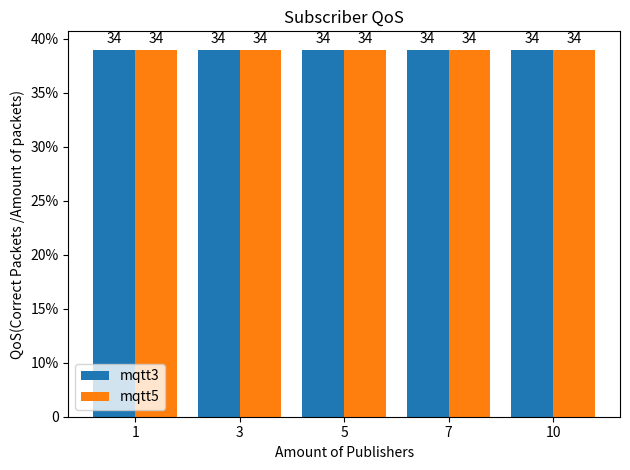

Here is the Python script that generated this plot:
import matplotlib.pyplot as plt
import numpy as np
from numpy.random.mtrand import pareto
import pandas as pd

folder = ['1', '3', '5', '7', '10']
mqtt3_data = {"pub": {"1": {"tps": 8403.317537608717}, "3": {"tps": 8088.510604698731}, "5": {"tps": 7198.671598427553}, "7": {"tps": 6349.543722959952}, "10": {"tps": 4915.119707126024}}, "sub": {"1": {"tps": 290.19004687399166, "qos": 34.480000000000004}, "3": {"tps": 836.2981805669233, "qos": 34.480000000000004}, "5": {"tps": 1241.2708510550278, "qos": 34.4799}, "7": {"tps": 1279.177242887465, "qos": 34.461999999999996}, "10": {"tps": 1529.3354864838761, "qos": 34.414049999999996}}}
mqtt5_data = {"pub": {"1": {"tps": 8312.33855781041}, "3": {"tps": 7878.781927106942}, "5": {"tps": 7164.528969700308}, "7": {"tps": 6407.590392736577}, "10": {"tps": 4985.770309637333}}, "sub": {"1": {"tps": 287.065551869672, "qos": 34.480000000000004}, "3": {"tps": 814.8538515071789, "qos": 34.480000000000004}, "5": {"tps": 1234.0904867105332, "qos": 34.480000000000004}, "7": {"tps": 1275.2198340055977, "qos": 34.45594285714286}, "10": {"tps": 1564.6845885415044, "qos": 34.40867}}}



def extract_tps_to_npmpy(data):
    pass

mqtt3_sub_tps = []
mqtt5_sub_tps = []
for i in folder:
    mqtt3_sub_tps.append(int(mqtt3_data['sub'][i]['qos']))
    mqtt5_sub_tps.append(int(mqtt5_data['sub'][i]['qos']))

mqtt3_sub_tps = np.array(mqtt3_sub_tps)
mqtt5_sub_tps = np.array(mqtt5_sub_tps)

labels = folder
men_means = [20, 34, 30, 35, 27]
women_means = [25, 32, 34, 20, 25]

x = np.arange(len(labels))  # the label locations
width = 0.4  # the width of the bars

fig, ax = plt.subplots()
rects1 = ax.bar(x - width/2, mqtt3_sub_tps, width, label='mqtt3')
rects2 = ax.bar(x + width/2, mqtt5_sub_tps, width, label='mqtt5')

# Add some text for labels, title and custom x-axis tick labels, etc.
# ax.set_title('Publisher TPS')
ax.set_title('Subscriber QoS')
ax.set_ylabel('QoS(Correct Packets /Amount of packets)')
# ax.set_ylabel('TPS(packets /1 sec)')
ax.set_xlabel('Amount of Publishers')
ax.set_xticks(x)
ax.set_xticklabels(labels)
ax.set_yticklabels(['0','10%','15%','20%','25%','30%','35%','40%'])
ax.legend()

ax.bar_label(rects1, padding=3)
ax.bar_label(rects2, padding=3)

fig.tight_layout()

plt.show()